Run: headless pygame with SDL's dummy video driver; simulated clock (each Clock.tick advances the game by its frame time, no real sleeping); random seed 0; keys injected as events and as key.get_pressed() state; mouse plan: one left click at the window centre at the start of phase 2, then a move to the lower-right quarter at the start of phase 3.
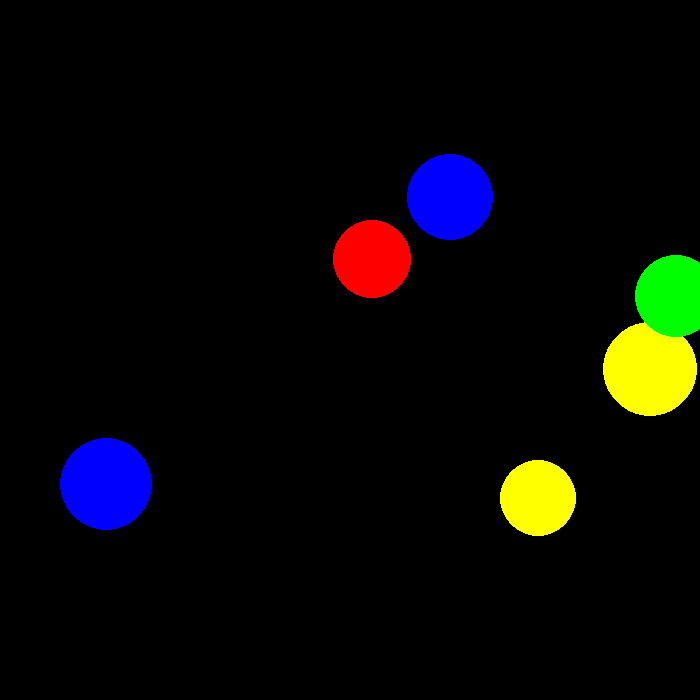
Frame 1 of 4 · flips 1–60 · no input
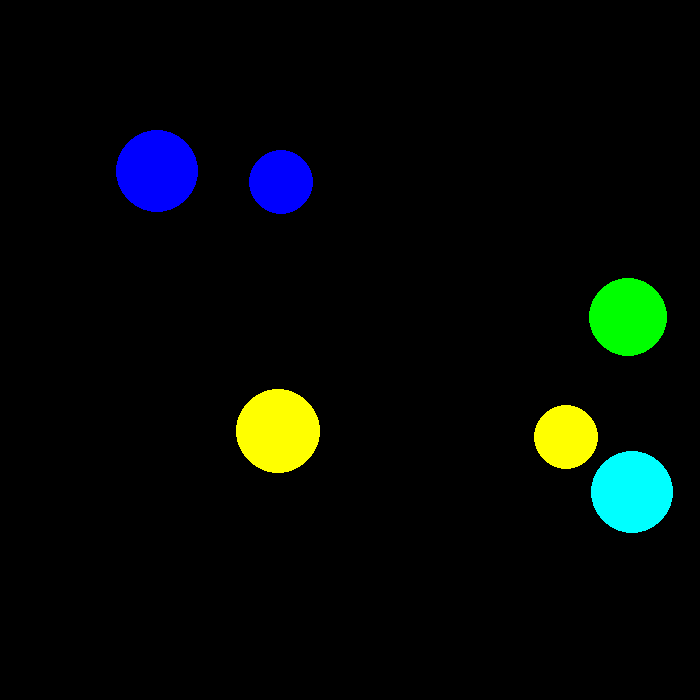
Frame 2 of 4 · flips 61–180 · clicked the window centre · tapped SPACE, RETURN · held RIGHT (→), D
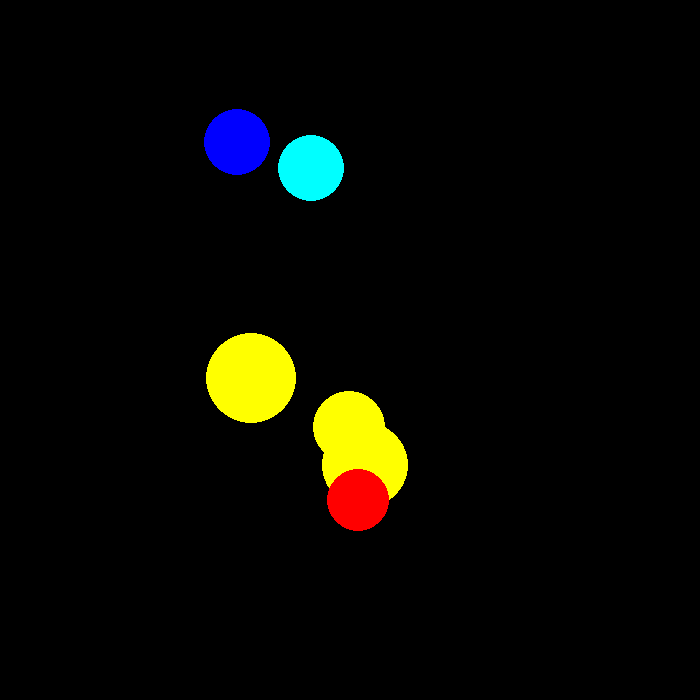
Frame 3 of 4 · flips 181–300 · moved the mouse to the lower-right quarter · held DOWN (↓), S
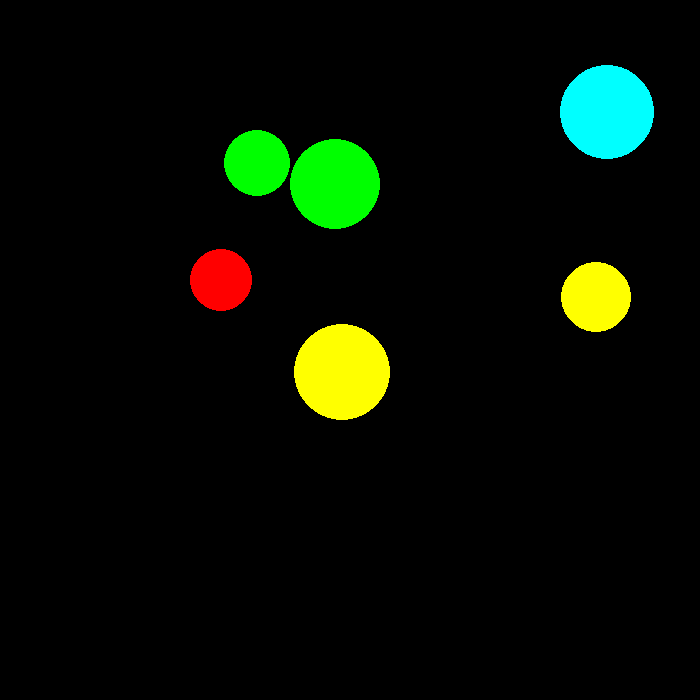
Frame 4 of 4 · flips 301–420 · held LEFT (←), A, UP (↑), W

The pygame program that drew these frames:

import pygame
from pygame.draw import *
from random import randint
pygame.init()

FPS = 1
screen = pygame.display.set_mode((700, 700))

RED = (255, 0, 0)
BLUE = (0, 0, 255)
YELLOW = (255, 255, 0)
GREEN = (0, 255, 0)
MAGENTA = (255, 0, 255)
CYAN = (0, 255, 255)
BLACK = (0, 0, 0)
COLORS = [RED, BLUE, YELLOW, GREEN, MAGENTA, CYAN]
score=0
def new_ball():#функция рисует шары
    global x, y, r
    x = randint(100,700)
    y = randint(100,500)
    r = randint(30,50)
    color = COLORS[randint(0, 5)]
    circle(screen, color, (x, y), r)
t=randint(2,10)
for ball in range(1,t):
   new_ball()
pygame.display.update()
clock = pygame.time.Clock()
finished = False
pygame.display.update()
clock = pygame.time.Clock()
finished = False

while not finished:
    clock.tick(FPS)
    for event in pygame.event.get():
        if event.type == pygame.QUIT:
            finished = True
        elif event.type == pygame.MOUSEBUTTONDOWN:
            (event.x, event.y) = event.pos
            radius = ((event.x - x) ** 2 + (event.y - y) ** 2) ** 0.5
            if radius <= r:#выполняется, если игрок попал по мячу
                score+=1
                s=str(score)
                print(s, '+1, DGAP is proud for you')
                
            else:
                print('Try again, padawan!')#выполняется, если игрок промахнулся
    for i in range(2,t):
                  new_ball()
    pygame.display.update()
    screen.fill(BLACK)

pygame.quit()
